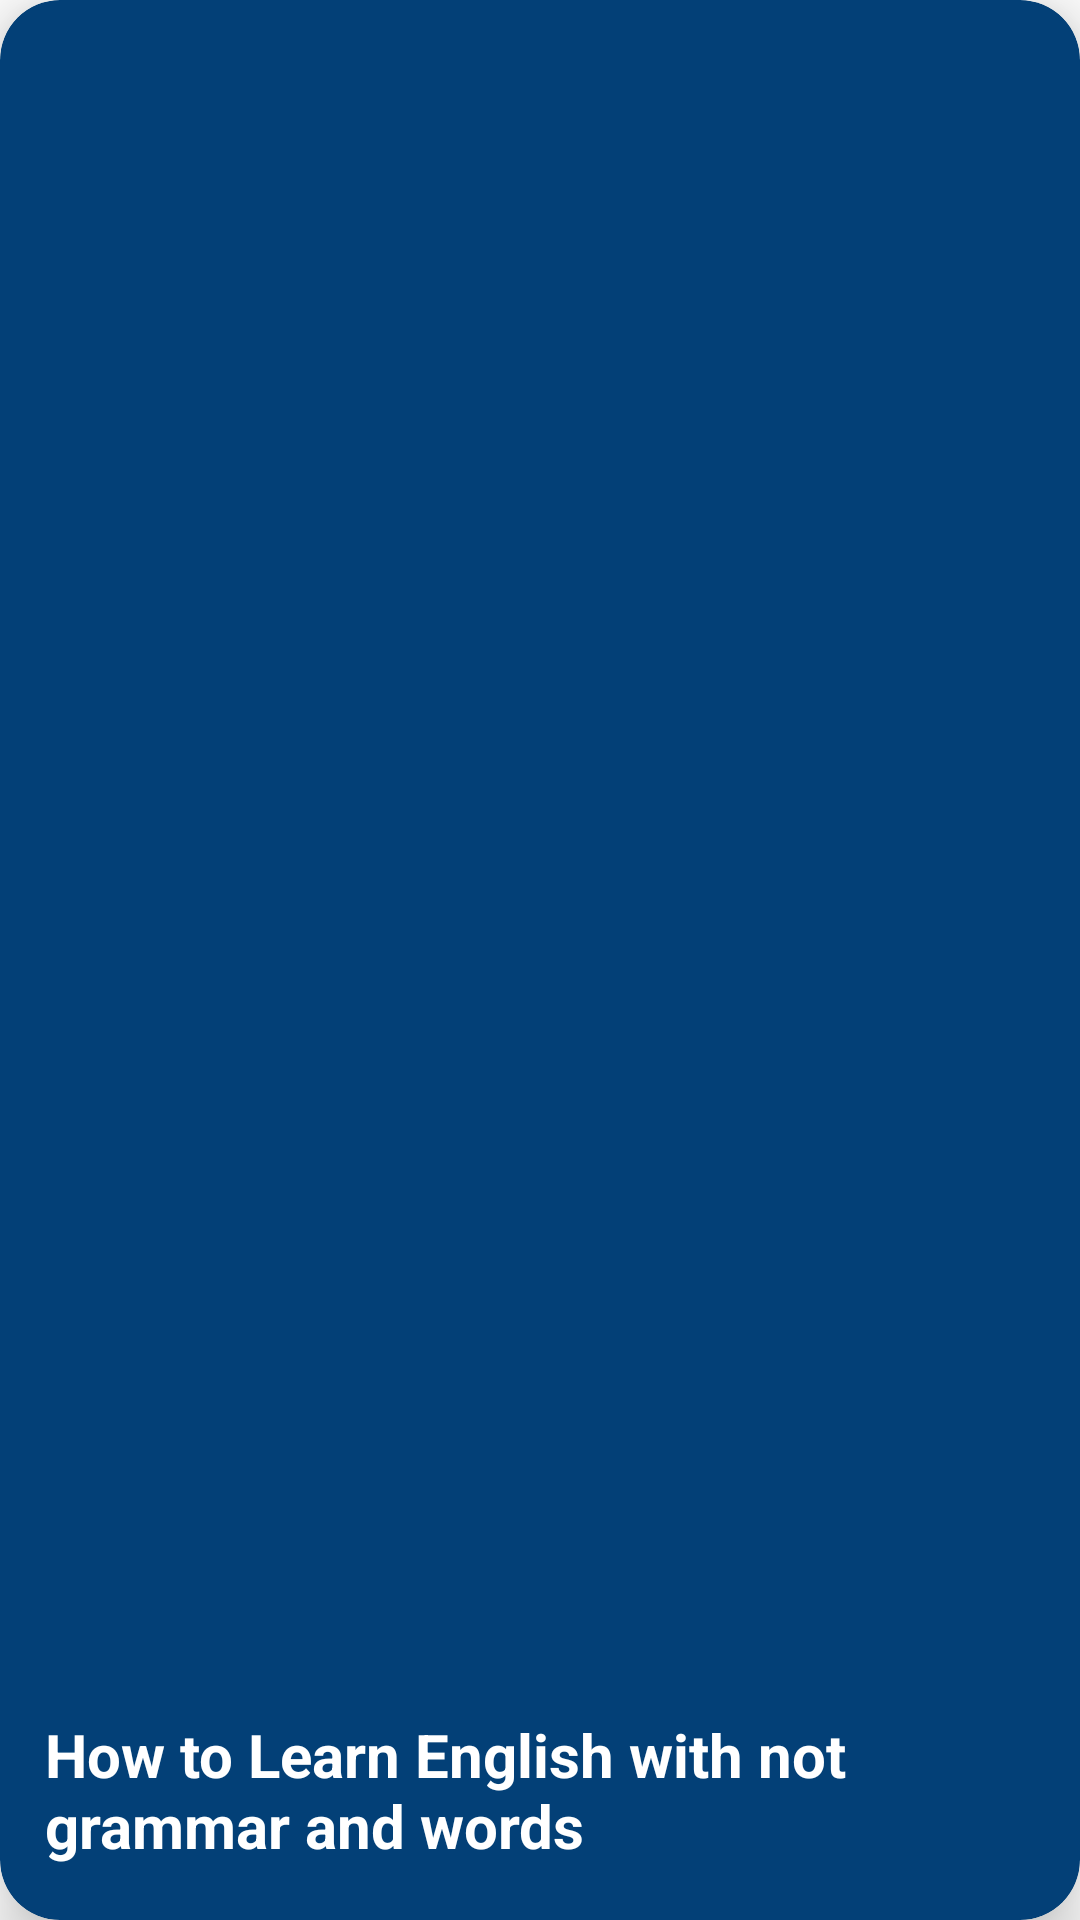

This screen was rendered from an Android layout file. Write that file and the resources it references.
<!-- AndroidManifest.xml: application theme Theme.BISEnglish -->
<!-- res/layout/media_layout.xml -->
<?xml version="1.0" encoding="utf-8"?>
<androidx.cardview.widget.CardView xmlns:android="http://schemas.android.com/apk/res/android"
    android:layout_width="match_parent"
    app:cardCornerRadius="20dp"
    app:cardBackgroundColor="@color/standart"
    app:cardElevation="12dp"
    android:layout_margin="4dp"
    android:layout_height="300dp"
    xmlns:app="http://schemas.android.com/apk/res-auto">

    <com.google.android.material.imageview.ShapeableImageView
        android:layout_width="match_parent"
        android:layout_height="200dp"
        android:layout_margin="15dp"
        android:scaleType="center"
        app:shapeAppearanceOverlay="@style/circle"
        android:src="@drawable/backapp"/>

    <TextView
        android:layout_width="match_parent"
        android:layout_height="wrap_content"
        android:textSize="20dp"
        android:textStyle="bold"
        android:maxLines="2"
        android:textColor="@color/white"
        android:layout_marginHorizontal="15dp"
        android:layout_gravity="bottom"
        android:layout_marginVertical="18dp"
        android:text="How to Learn English with not grammar and words"/>

</androidx.cardview.widget.CardView>
<!-- resources referenced by this layout -->
<resources>
  <color name="standart">#034077</color>
  <color name="white">#FFFFFFFF</color>
  <style name="circle">
  
          <item name="cornerSize">10%</item>
  
      </style>
  <style name="Theme.BISEnglish" parent="Theme.MaterialComponents.DayNight.NoActionBar">
          
          <item name="colorPrimary">@color/standart</item>
          <item name="colorPrimaryVariant">@color/standart</item>
          <item name="colorOnPrimary">@color/white</item>
          
          <item name="colorSecondary">@color/teal_200</item>
          <item name="colorSecondaryVariant">@color/teal_700</item>
          <item name="colorOnSecondary">@color/black</item>
          
          <item name="android:statusBarColor">?attr/colorPrimaryVariant</item>
          
      </style>
  <color name="teal_200">#FF03DAC5</color>
  <color name="teal_700">#FF018786</color>
  <color name="black">#FF000000</color>
</resources>
